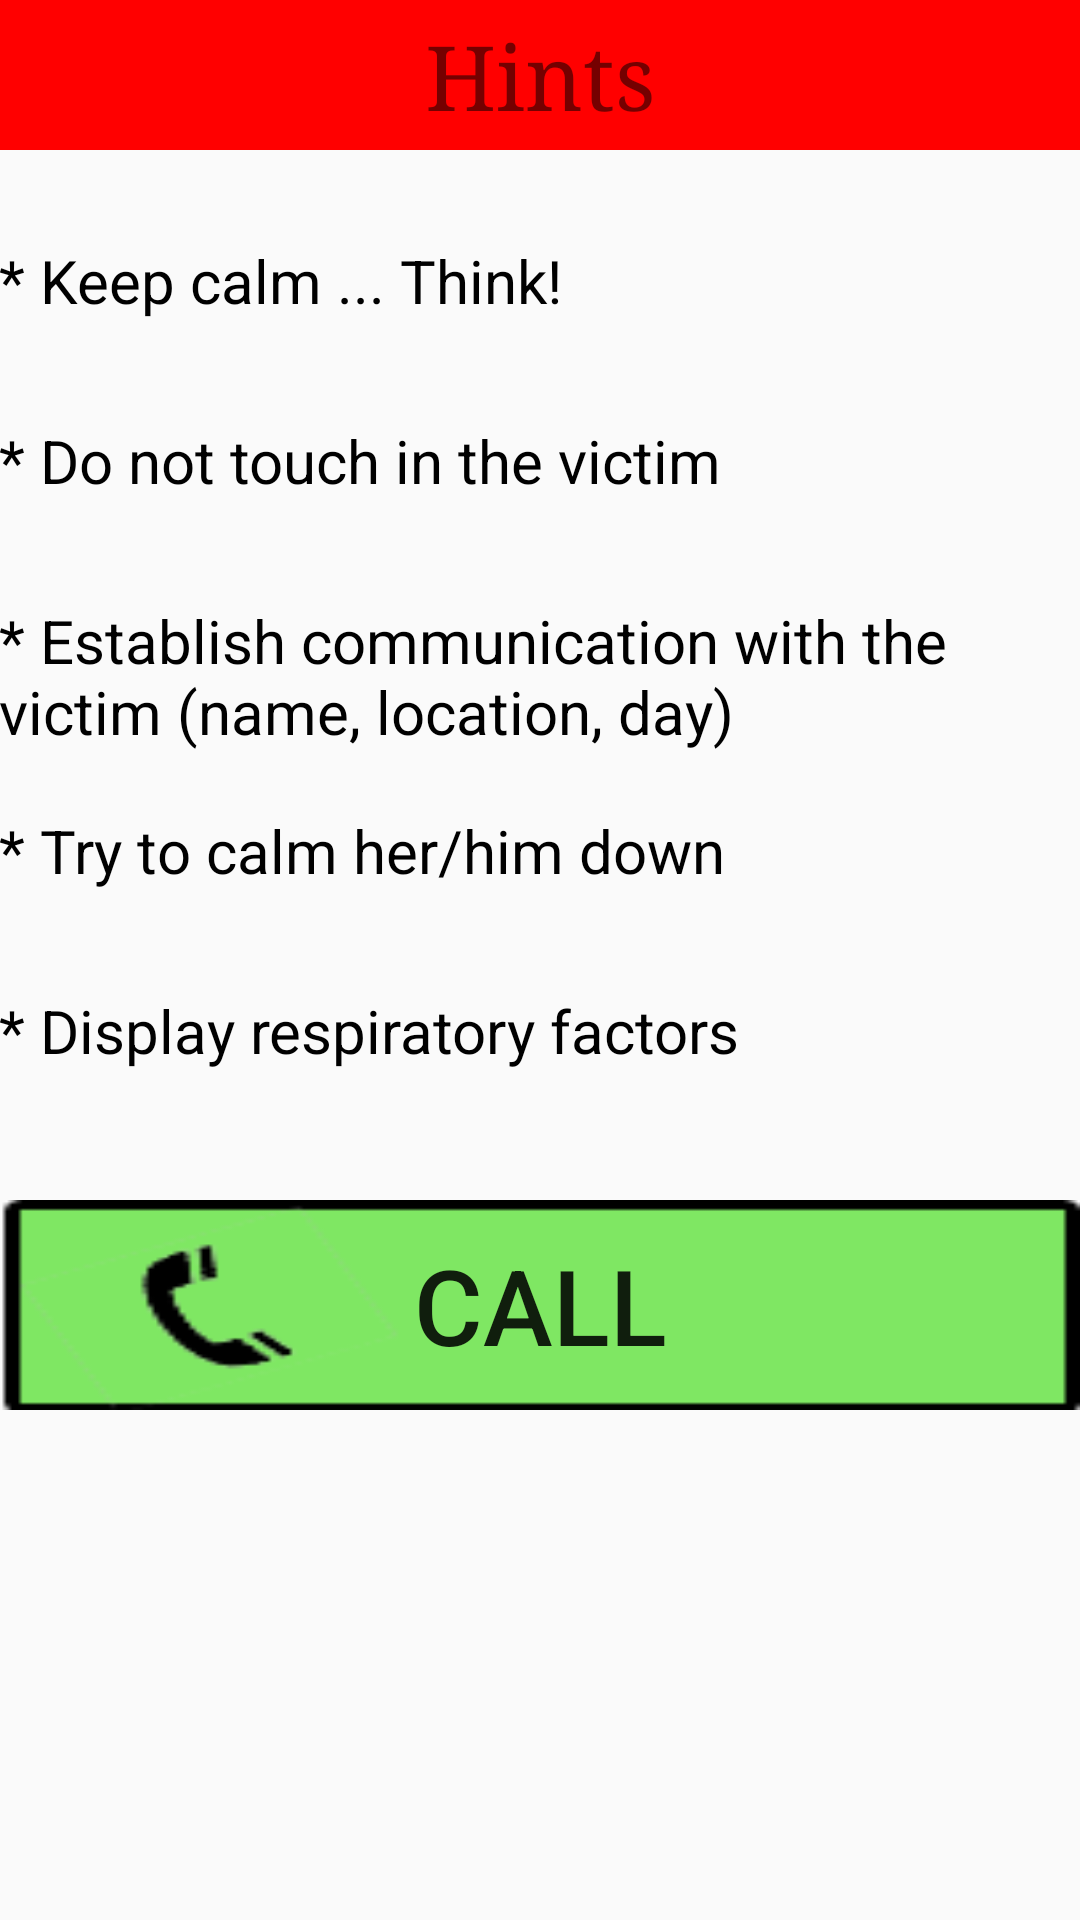

Layout XML and referenced resources for this Android screen:
<!-- AndroidManifest.xml: application theme AppTheme -->
<!-- res/layout/activity_ambulance_.xml -->
<ScrollView
    xmlns:android="http://schemas.android.com/apk/res/android"
    xmlns:tools="http://schemas.android.com/tools"
    android:layout_width="match_parent"
    android:layout_height="match_parent">
    <LinearLayout
        android:layout_width="match_parent"
        android:layout_height="match_parent"
        android:paddingLeft="@dimen/activity_horizontal_margin"
        android:paddingRight="@dimen/activity_horizontal_margin"
        android:paddingTop="@dimen/activity_vertical_margin"
        android:paddingBottom="@dimen/activity_vertical_margin"
        tools:context="com.example.eduar_000.myapplication.Ambulance_Activity"
        android:orientation="vertical">

        <TextView
            android:layout_width="match_parent"
            android:layout_height="50dp"
            android:text="@string/hint"
            android:textSize="30dp"
            android:typeface="serif"
            android:gravity="center"
            android:background="#ff0000"
            android:layout_marginBottom="30dp"
           />
        <TextView
            android:layout_width="match_parent"
            android:layout_height="50dp"
            android:text="@string/hint1"
            style="@style/StyleCss"
            android:layout_marginBottom="10dp"/>
        <TextView
            android:layout_width="match_parent"
            android:layout_height="50dp"
            android:text="@string/hint2"
            style="@style/StyleCss"
            android:layout_marginBottom="10dp"/>
        <TextView
            android:layout_width="match_parent"
            android:layout_height="50dp"
            android:text="@string/hint3"
            style="@style/StyleCss"
            android:layout_marginBottom="20dp"/>
        <TextView
            android:layout_width="match_parent"
            android:layout_height="50dp"
            android:text="@string/hint4"
            style="@style/StyleCss"
            android:layout_marginBottom="10dp"/>

        <TextView
            android:layout_width="match_parent"
            android:layout_height="50dp"
            android:text="@string/hint5"
            style="@style/StyleCss"
            android:layout_marginBottom="20dp"/>

        <Button
            android:layout_width="match_parent"
            android:layout_height="70dp"
            android:onClick="call"
            android:text="@string/call"
            android:textSize="35dp"
            android:background="@drawable/ligar"/>

    </LinearLayout>
</ScrollView>
<!-- resources referenced by this layout -->
<resources>
  <!-- drawable ligar: png bitmap (drawable, 2296 bytes) -->
  <string name="call">Call</string>
  <string name="hint">Hints</string>
  <string name="hint1">* Keep calm ... Think!</string>
  <string name="hint2">* Do not touch in the victim</string>
  <string name="hint3">* Establish communication with the victim (name, location, day)</string>
  <string name="hint4">* Try to calm her/him down</string>
  <string name="hint5">* Display respiratory factors</string>
  <style name="StyleCss">
          <item name="android:textColor">#000000</item>
          <item name="android:textSize">20dp</item>
   </style>
  <style name="AppTheme" parent="Theme.AppCompat.Light.DarkActionBar">
          
      </style>
</resources>
